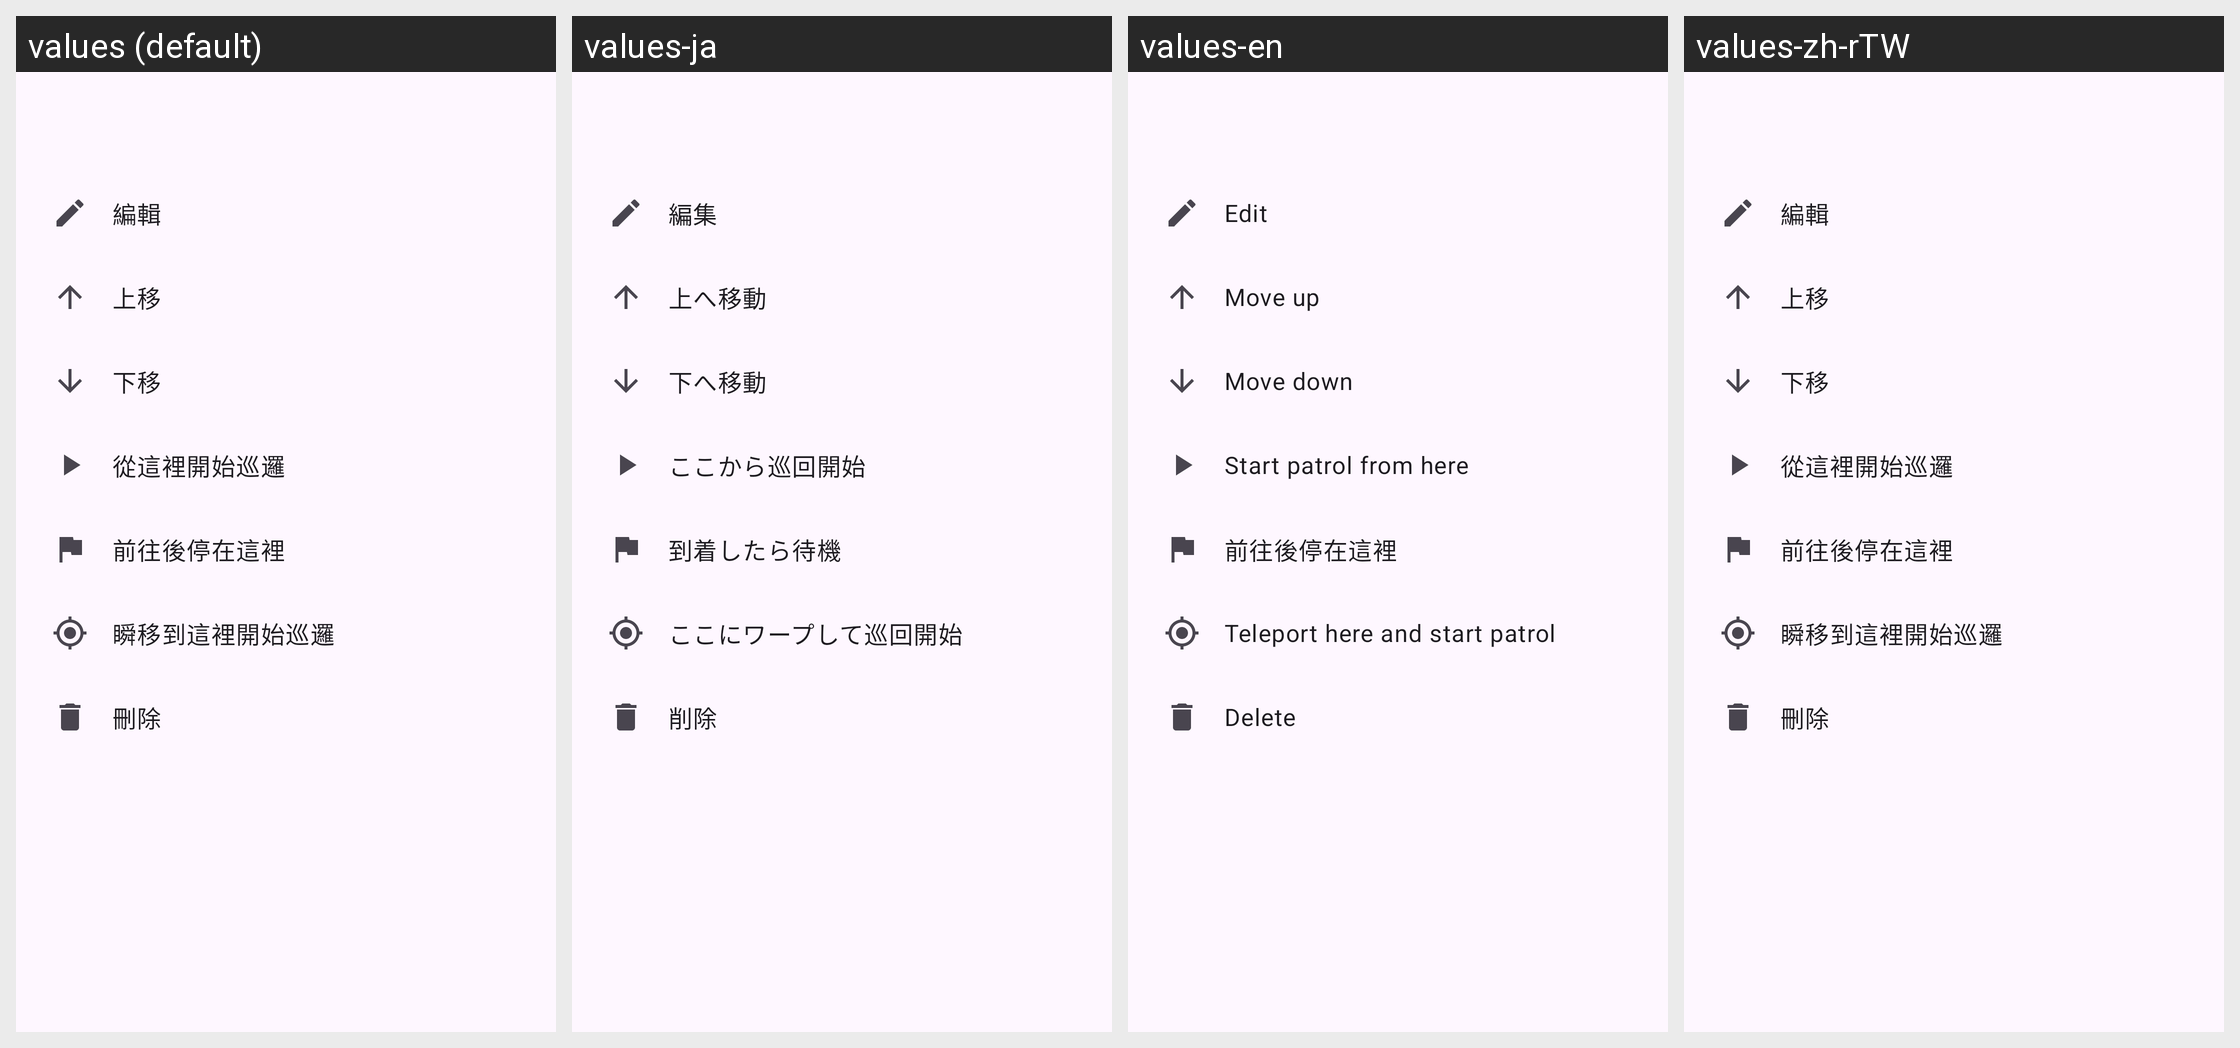

Translations of the strings shown on this Android screen, per locale in the grid:
Android screen res/layout/sheet_waypoint_actions.xml rendered under 4 locales, left to right: values (default), values-ja, values-en, values-zh-rTW. Device: Nexus 5 (rendered at 1080×1920; each locale shown at half size, 540×960, under a caption strip naming it); theme Theme.PikminGps.
Other locales in the repository, not shown: values-zh.
Strings drawn on this screen, with the default value and each locale's value (text and hints the layout hard-codes, and strings that could not be matched under every locale, appear in the picture but are not listed):

action_edit
  values: 編輯
  values-ja: 編集
  values-en: Edit
  values-zh-rTW: 編輯

action_move_up
  values: 上移
  values-ja: 上へ移動
  values-en: Move up
  values-zh-rTW: 上移

action_move_down
  values: 下移
  values-ja: 下へ移動
  values-en: Move down
  values-zh-rTW: 下移

action_start_here
  values: 從這裡開始巡邏
  values-ja: ここから巡回開始
  values-en: Start patrol from here
  values-zh-rTW: 從這裡開始巡邏

action_go_and_stay
  values: 前往後停在這裡
  values-ja: 到着したら待機
  values-en: 前往後停在這裡  [not translated; the default value is used]
  values-zh-rTW: 前往後停在這裡  [from values-zh]

action_teleport_here
  values: 瞬移到這裡開始巡邏
  values-ja: ここにワープして巡回開始
  values-en: Teleport here and start patrol
  values-zh-rTW: 瞬移到這裡開始巡邏

action_delete
  values: 刪除
  values-ja: 削除
  values-en: Delete
  values-zh-rTW: 刪除
